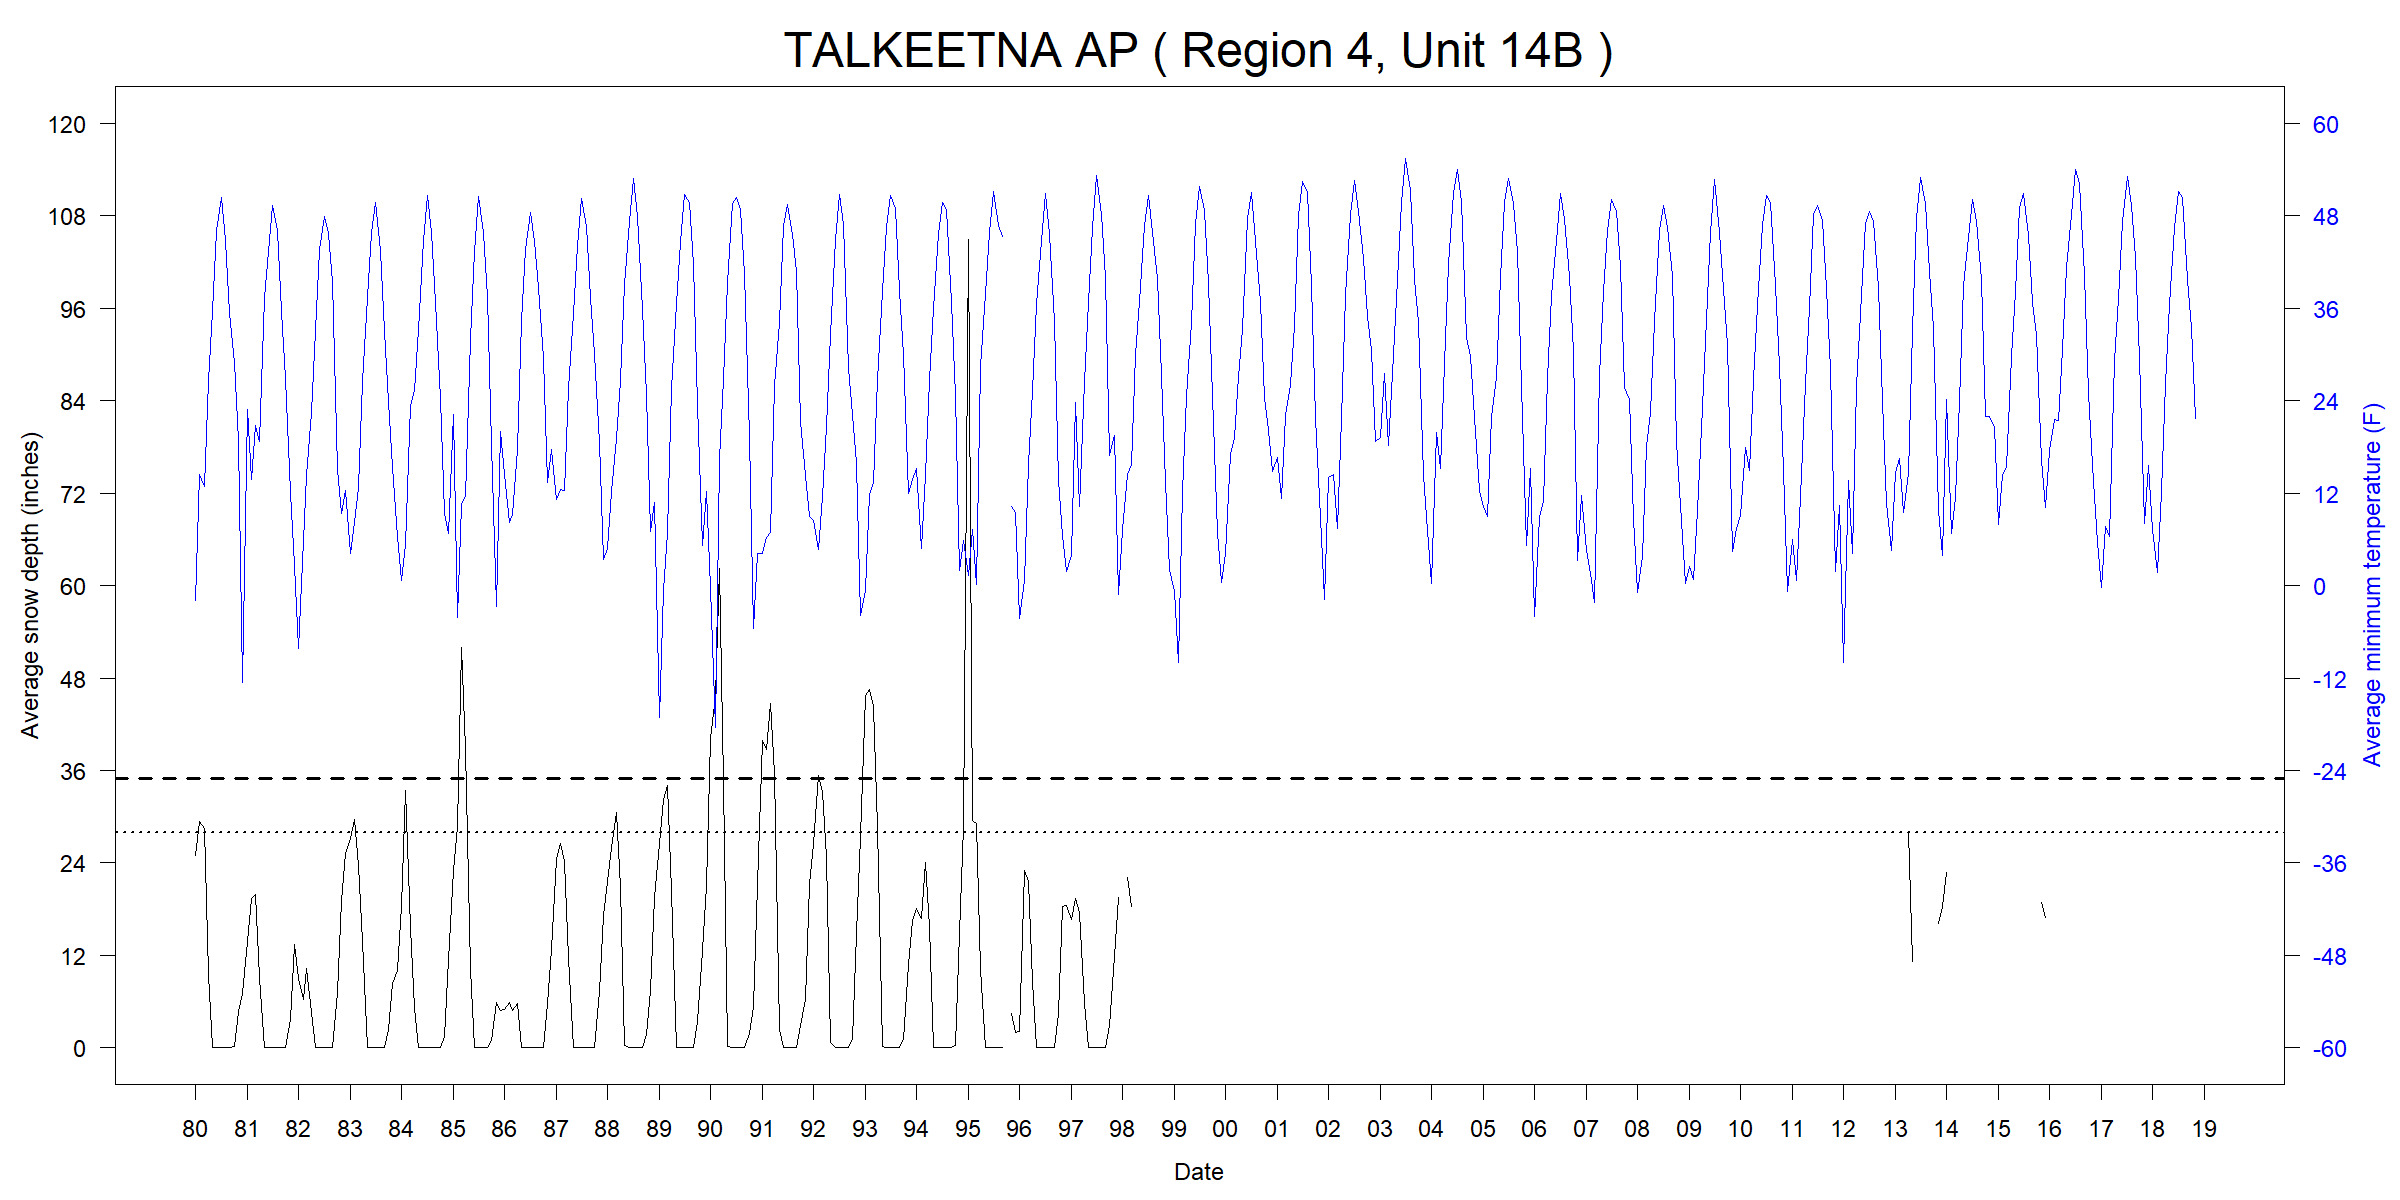

The data file committed next to this chart (first rows):
ID, Name, Region, Unit, YEAR, MONTH, START, END, TMINavg_F, TMINmin_F, TMINmax_F, TMINnull_pcnt, SNWDavg_in, SNWDmin_in, SNWDmax_in, SNWDnull_pcnt
USW00026528, TALKEETNA AP, 4, 14B, 1980, 01, 1980-01-01, 1980-02-01, -1.927, -29.02, 26.06, 0, 24.97, 17.99, 29.02, 0
USW00026528, TALKEETNA AP, 4, 14B, 1980, 02, 1980-02-01, 1980-03-01, 14.36, -9.04, 32, 0, 29.44, 25.98, 37.01, 0
USW00026528, TALKEETNA AP, 4, 14B, 1980, 03, 1980-03-01, 1980-04-01, 12.89, -16.06, 30.92, 0, 28.42, 25.98, 32.01, 0
USW00026528, TALKEETNA AP, 4, 14B, 1980, 04, 1980-04-01, 1980-05-01, 26.63, 15.08, 33.08, 0, 9.534, 0, 24.02, 0
USW00026528, TALKEETNA AP, 4, 14B, 1980, 05, 1980-05-01, 1980-06-01, 35.61, 26.06, 44.06, 0, 0, 0, 0, 0
USW00026528, TALKEETNA AP, 4, 14B, 1980, 06, 1980-06-01, 1980-07-01, 46.04, 39.92, 55.04, 0, 0, 0, 0, 0
USW00026528, TALKEETNA AP, 4, 14B, 1980, 07, 1980-07-01, 1980-08-01, 50.37, 42.08, 55.04, 0, 0, 0, 0, 0
USW00026528, TALKEETNA AP, 4, 14B, 1980, 08, 1980-08-01, 1980-09-01, 44.76, 35.06, 53.06, 0, 0, 0, 0, 0
USW00026528, TALKEETNA AP, 4, 14B, 1980, 09, 1980-09-01, 1980-10-01, 35.34, 24.08, 48.02, 0, 0, 0, 0, 0
USW00026528, TALKEETNA AP, 4, 14B, 1980, 10, 1980-10-01, 1980-11-01, 28.99, 8.96, 37.94, 0, 0.193, 0, 2.008, 0
USW00026528, TALKEETNA AP, 4, 14B, 1980, 11, 1980-11-01, 1980-12-01, 18.8, -2.92, 30.92, 0, 4.769, 0, 10, 0
USW00026528, TALKEETNA AP, 4, 14B, 1980, 12, 1980-12-01, 1981-01-01, -12.54, -36.94, 28.04, 0, 7.089, 5.984, 10.98, 0
USW00026528, TALKEETNA AP, 4, 14B, 1981, 01, 1981-01-01, 1981-02-01, 22.8, 3.92, 33.08, 0, 13.8, 10.98, 17.01, 0
USW00026528, TALKEETNA AP, 4, 14B, 1981, 02, 1981-02-01, 1981-03-01, 13.81, -23.08, 32, 0, 19.32, 15.98, 25.98, 0
USW00026528, TALKEETNA AP, 4, 14B, 1981, 03, 1981-03-01, 1981-04-01, 20.78, 6.98, 35.06, 0, 19.97, 14.02, 25.98, 0
USW00026528, TALKEETNA AP, 4, 14B, 1981, 04, 1981-04-01, 1981-05-01, 18.76, 6.98, 30.02, 0, 9.134, 0, 15.98, 0
USW00026528, TALKEETNA AP, 4, 14B, 1981, 05, 1981-05-01, 1981-06-01, 37.39, 28.04, 48.92, 0, 0, 0, 0, 0
USW00026528, TALKEETNA AP, 4, 14B, 1981, 06, 1981-06-01, 1981-07-01, 43.36, 32, 51.98, 0, 0, 0, 0, 0
USW00026528, TALKEETNA AP, 4, 14B, 1981, 07, 1981-07-01, 1981-08-01, 49.33, 35.96, 55.94, 0, 0, 0, 0, 0
USW00026528, TALKEETNA AP, 4, 14B, 1981, 08, 1981-08-01, 1981-09-01, 46.13, 33.98, 53.06, 0, 0, 0, 0, 0
USW00026528, TALKEETNA AP, 4, 14B, 1981, 09, 1981-09-01, 1981-10-01, 35.61, 19.94, 48.02, 0, 0, 0, 0, 0
USW00026528, TALKEETNA AP, 4, 14B, 1981, 10, 1981-10-01, 1981-11-01, 26.9, 10.94, 37.94, 0, 0.0635, 0, 0.9843, 0
USW00026528, TALKEETNA AP, 4, 14B, 1981, 11, 1981-11-01, 1981-12-01, 12.07, -14.08, 32, 0, 3.63, 0, 17.01, 0
USW00026528, TALKEETNA AP, 4, 14B, 1981, 12, 1981-12-01, 1982-01-01, 2.55, -29.92, 28.94, 0, 13.35, 9.016, 17.99, 0
USW00026528, TALKEETNA AP, 4, 14B, 1982, 01, 1982-01-01, 1982-02-01, -8.21, -29.92, 21.92, 0, 9.016, 9.016, 9.016, 0
USW00026528, TALKEETNA AP, 4, 14B, 1982, 02, 1982-02-01, 1982-03-01, 5.849, -23.08, 35.96, 0, 6.24, 5, 10, 0
USW00026528, TALKEETNA AP, 4, 14B, 1982, 03, 1982-03-01, 1982-04-01, 14.33, -9.04, 32, 0, 10.26, 4.016, 17.99, 0
USW00026528, TALKEETNA AP, 4, 14B, 1982, 04, 1982-04-01, 1982-05-01, 22.43, 1.94, 37.94, 0, 4.533, 0, 9.016, 0
USW00026528, TALKEETNA AP, 4, 14B, 1982, 05, 1982-05-01, 1982-06-01, 33.12, 21.92, 42.08, 0, 0, 0, 0, 0
USW00026528, TALKEETNA AP, 4, 14B, 1982, 06, 1982-06-01, 1982-07-01, 43.68, 33.08, 51.08, 0, 0, 0, 0, 0
USW00026528, TALKEETNA AP, 4, 14B, 1982, 07, 1982-07-01, 1982-08-01, 47.9, 39.92, 53.06, 0, 0, 0, 0, 0
USW00026528, TALKEETNA AP, 4, 14B, 1982, 08, 1982-08-01, 1982-09-01, 45.66, 39.02, 53.96, 0, 0, 0, 0, 0
USW00026528, TALKEETNA AP, 4, 14B, 1982, 09, 1982-09-01, 1982-10-01, 39.43, 26.06, 46.94, 0, 0, 0, 0, 0
USW00026528, TALKEETNA AP, 4, 14B, 1982, 10, 1982-10-01, 1982-11-01, 15.04, -16.06, 35.06, 0, 7.223, 0, 15.98, 0
USW00026528, TALKEETNA AP, 4, 14B, 1982, 11, 1982-11-01, 1982-12-01, 9.326, -25.06, 28.94, 0, 19.13, 14.02, 27.99, 0
USW00026528, TALKEETNA AP, 4, 14B, 1982, 12, 1982-12-01, 1983-01-01, 12.38, -18.94, 32, 0, 25.24, 22.99, 29.02, 0
USW00026528, TALKEETNA AP, 4, 14B, 1983, 01, 1983-01-01, 1983-02-01, 4.158, -29.92, 26.96, 0, 27.16, 22.99, 32.01, 0
USW00026528, TALKEETNA AP, 4, 14B, 1983, 02, 1983-02-01, 1983-03-01, 8.137, -23.08, 28.04, 0, 29.64, 27.01, 32.01, 0
USW00026528, TALKEETNA AP, 4, 14B, 1983, 03, 1983-03-01, 1983-04-01, 12.68, -9.94, 24.98, 0, 23.68, 17.01, 30, 0
USW00026528, TALKEETNA AP, 4, 14B, 1983, 04, 1983-04-01, 1983-05-01, 26.46, 14, 35.06, 0, 13.8, 0.9843, 20.98, 0
USW00026528, TALKEETNA AP, 4, 14B, 1983, 05, 1983-05-01, 1983-06-01, 37.42, 26.96, 50, 0, 0, 0, 0, 0
USW00026528, TALKEETNA AP, 4, 14B, 1983, 06, 1983-06-01, 1983-07-01, 45.81, 37.94, 53.06, 0, 0, 0, 0, 0
USW00026528, TALKEETNA AP, 4, 14B, 1983, 07, 1983-07-01, 1983-08-01, 49.72, 41, 53.96, 0, 0, 0, 0, 0
USW00026528, TALKEETNA AP, 4, 14B, 1983, 08, 1983-08-01, 1983-09-01, 43.5, 30.02, 53.96, 0, 0, 0, 0, 0
USW00026528, TALKEETNA AP, 4, 14B, 1983, 09, 1983-09-01, 1983-10-01, 32.94, 17.06, 44.06, 0, 0, 0, 0, 0
USW00026528, TALKEETNA AP, 4, 14B, 1983, 10, 1983-10-01, 1983-11-01, 23.9, 3.92, 39.02, 0, 2.421, 0, 10.98, 0
USW00026528, TALKEETNA AP, 4, 14B, 1983, 11, 1983-11-01, 1983-12-01, 15.34, -4, 32, 0, 8.4, 7.008, 10, 0
USW00026528, TALKEETNA AP, 4, 14B, 1983, 12, 1983-12-01, 1984-01-01, 6.428, -14.98, 35.06, 0, 10.07, 7.008, 12.01, 0
USW00026528, TALKEETNA AP, 4, 14B, 1984, 01, 1984-01-01, 1984-02-01, 0.6626, -38.02, 32, 0, 18.39, 9.016, 27.99, 0
USW00026528, TALKEETNA AP, 4, 14B, 1984, 02, 1984-02-01, 1984-03-01, 5.286, -29.92, 21.92, 0, 33.45, 27.01, 37.01, 0
USW00026528, TALKEETNA AP, 4, 14B, 1984, 03, 1984-03-01, 1984-04-01, 23.4, 6.08, 33.98, 0, 15.68, 10, 32.01, 0
USW00026528, TALKEETNA AP, 4, 14B, 1984, 04, 1984-04-01, 1984-05-01, 25.3, 14, 35.06, 0, 5.135, 0, 12.01, 0
USW00026528, TALKEETNA AP, 4, 14B, 1984, 05, 1984-05-01, 1984-06-01, 33.22, 24.98, 48.02, 0, 0, 0, 0, 0
USW00026528, TALKEETNA AP, 4, 14B, 1984, 06, 1984-06-01, 1984-07-01, 44.73, 35.06, 53.06, 0, 0, 0, 0, 0
USW00026528, TALKEETNA AP, 4, 14B, 1984, 07, 1984-07-01, 1984-08-01, 50.61, 41, 55.04, 0, 0, 0, 0, 0
USW00026528, TALKEETNA AP, 4, 14B, 1984, 08, 1984-08-01, 1984-09-01, 45.88, 28.94, 59, 0, 0, 0, 0, 0
USW00026528, TALKEETNA AP, 4, 14B, 1984, 09, 1984-09-01, 1984-10-01, 36.78, 24.08, 44.96, 0, 0, 0, 0, 0
USW00026528, TALKEETNA AP, 4, 14B, 1984, 10, 1984-10-01, 1984-11-01, 24.31, 8.06, 39.02, 0, 0.03175, 0, 0.9843, 0
USW00026528, TALKEETNA AP, 4, 14B, 1984, 11, 1984-11-01, 1984-12-01, 9.308, -7.96, 30.02, 0, 1.504, 0, 5, 0
USW00026528, TALKEETNA AP, 4, 14B, 1984, 12, 1984-12-01, 1985-01-01, 6.806, -16.06, 32, 0, 11.48, 2.992, 42.99, 0
... 407 more rows
